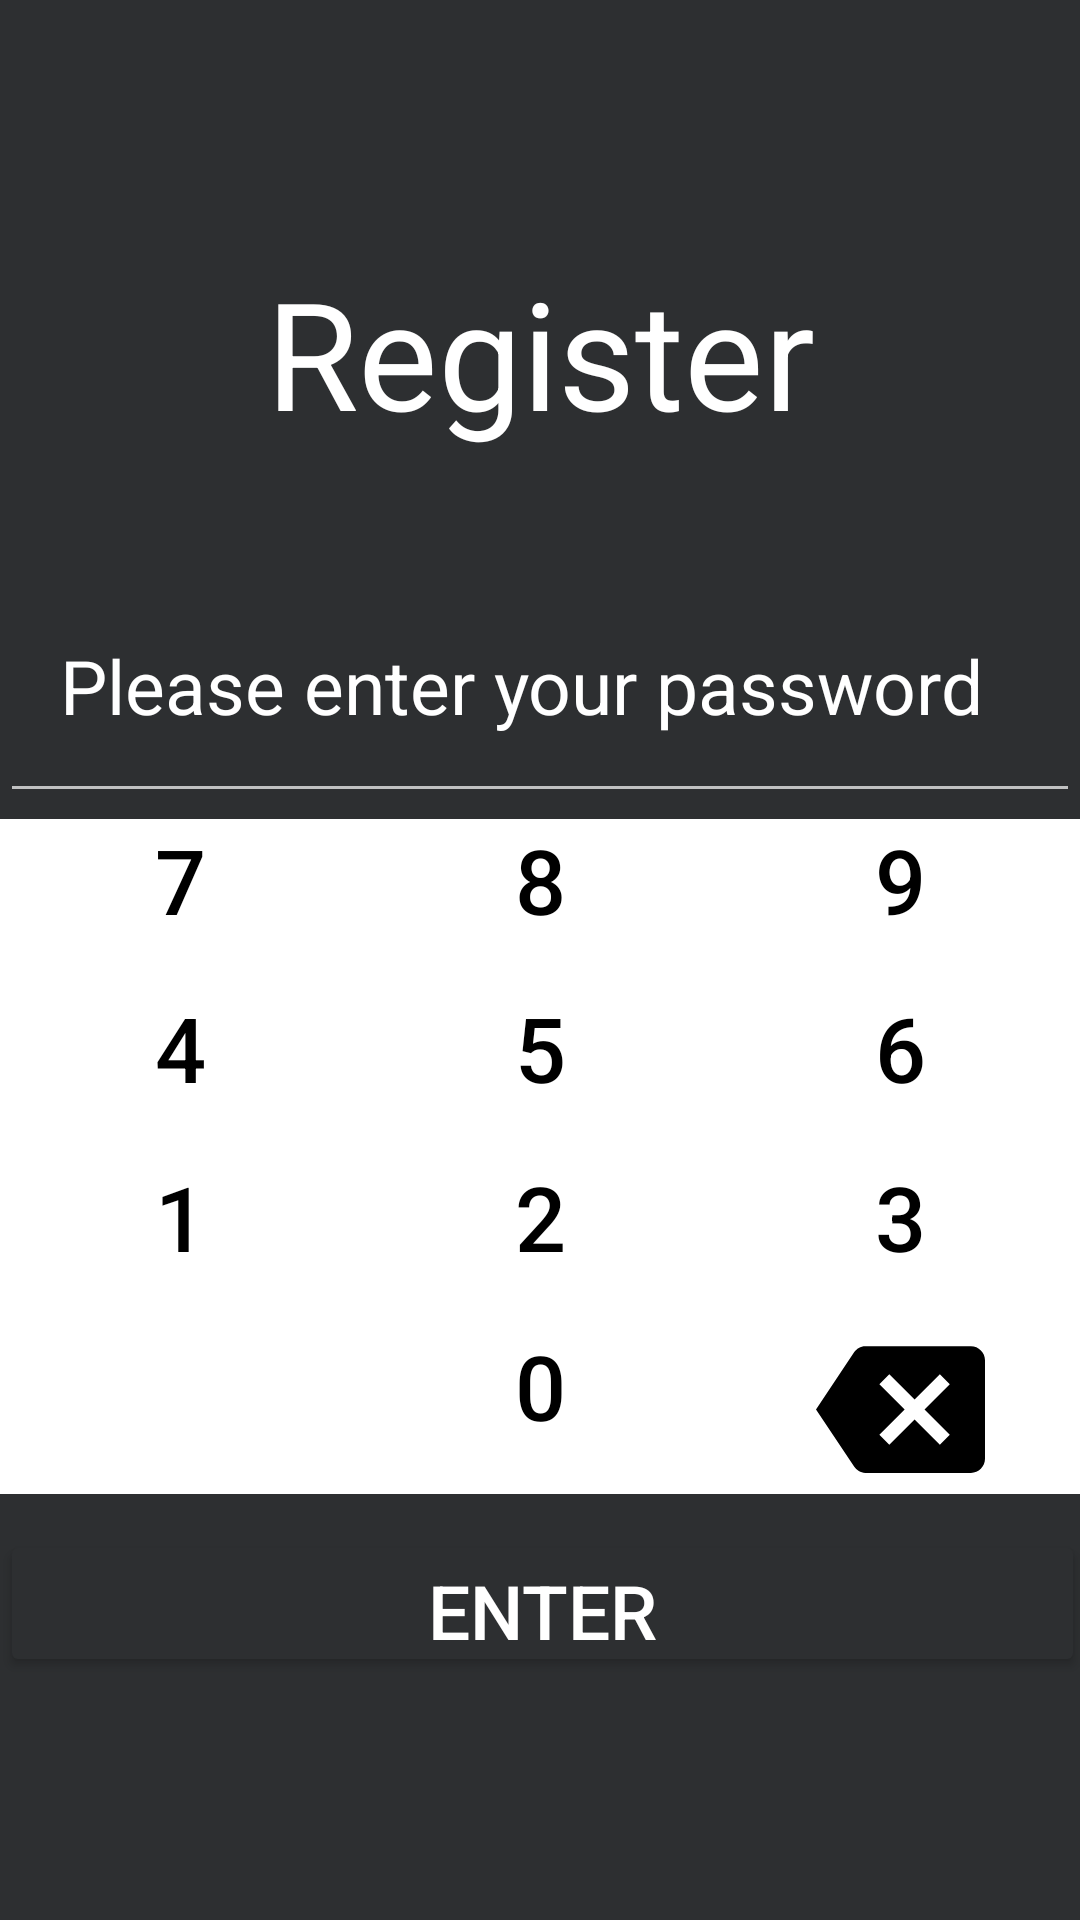

Android layout source for this screen:
<!-- AndroidManifest.xml: application theme Theme.AppCompat.DayNight.NoActionBar -->
<!-- res/layout/register.xml -->
<?xml version="1.0" encoding="utf-8"?>
<RelativeLayout xmlns:android="http://schemas.android.com/apk/res/android"
    xmlns:app="http://schemas.android.com/apk/res-auto"
    xmlns:tools="http://schemas.android.com/tools"
    android:layout_width="match_parent"
    android:layout_height="match_parent"
    android:background="@color/grey"
    tools:context=".Register"
    android:theme="@style/Theme.AppCompat.NoActionBar">


    <TextView
        android:layout_width="match_parent"
        android:layout_height="wrap_content"
        android:layout_alignParentTop="true"
        android:layout_marginTop="54dp"
        android:gravity="center"
        android:paddingLeft="20dp"
        android:paddingTop="30dp"
        android:paddingRight="20dp"
        android:text="@string/register"
        android:textColor="#ffffff"
        android:textSize="50sp" />

    <EditText
        android:id="@+id/editPasswd"
        android:layout_width="match_parent"
        android:layout_height="108dp"
        android:layout_alignParentTop="true"
        android:layout_marginTop="163dp"
        android:hint="@string/please_enter_your_password"
        android:inputType="textPassword"
        android:paddingLeft="20dp"
        android:paddingTop="30dp"
        android:paddingRight="20dp"

        android:textColor="#ffffff"
        android:textColorHint="@color/white"
        android:textSize="25sp" />

    <LinearLayout
        android:layout_width="match_parent"
        android:layout_height="316dp"
        android:layout_below="@+id/editPasswd"
        android:layout_alignParentEnd="true"
        android:layout_alignParentRight="true"
        android:layout_alignParentBottom="true"
        android:layout_marginTop="2dp"
        android:layout_marginEnd="0dp"
        android:layout_marginRight="0dp"
        android:layout_marginBottom="142dp"
        android:baselineAligned="true"
        android:orientation="horizontal">

        <LinearLayout
            android:layout_width="0dip"
            android:layout_height="match_parent"
            android:layout_gravity="center"
            android:layout_weight="9"
            android:background="#ffffff"
            android:orientation="vertical">

            <LinearLayout
                android:layout_width="match_parent"
                android:layout_height="0dp"
                android:layout_gravity="center"
                android:layout_weight="1"
                android:orientation="horizontal">

                <Button
                    android:id="@+id/b7"
                    android:onClick="b7"
                    android:layout_width="0dp"
                    android:layout_height="match_parent"
                    android:layout_weight="1"
                    android:background="@android:color/transparent"
                    android:gravity="center_horizontal"
                    android:text="7"
                    android:textColor="@color/black"
                    android:textSize="30sp" />

                <Button
                    android:id="@+id/b8"
                    android:onClick="b8"
                    android:layout_width="0dp"
                    android:layout_height="match_parent"
                    android:layout_weight="1"
                    android:background="@android:color/transparent"
                    android:gravity="center_horizontal"
                    android:text="8"
                    android:textColor="@color/black"
                    android:textSize="30sp" />

                <Button
                    android:id="@+id/b9"
                    android:onClick="b9"
                    android:layout_width="0dp"
                    android:layout_height="match_parent"
                    android:layout_weight="1"
                    android:background="@android:color/transparent"
                    android:gravity="center_horizontal"
                    android:text="9"
                    android:textColor="@color/black"
                    android:textSize="30sp" />
            </LinearLayout>

            <LinearLayout
                android:layout_width="match_parent"
                android:layout_height="0dip"
                android:layout_weight="1"
                android:background="@android:color/transparent"
                android:orientation="horizontal">

                <Button
                    android:id="@+id/b4"
                    android:onClick="b4"
                    android:layout_width="0dp"
                    android:layout_height="match_parent"
                    android:layout_weight="1"
                    android:background="@android:color/transparent"
                    android:gravity="center_horizontal"
                    android:text="4"
                    android:textColor="@color/black"
                    android:textSize="30sp" />

                <Button
                    android:id="@+id/b5"
                    android:onClick="b5"
                    android:layout_width="0dp"
                    android:layout_height="match_parent"
                    android:layout_weight="1"
                    android:background="@android:color/transparent"
                    android:gravity="center_horizontal"
                    android:text="5"
                    android:textColor="@color/black"
                    android:textSize="30sp" />

                <Button
                    android:id="@+id/b6"
                    android:onClick="b6"
                    android:layout_width="0dp"
                    android:layout_height="match_parent"
                    android:layout_weight="1"
                    android:background="@android:color/transparent"
                    android:gravity="center_horizontal"
                    android:text="6"
                    android:textColor="@color/black"
                    android:textSize="30sp" />
            </LinearLayout>

            <LinearLayout
                android:layout_width="match_parent"
                android:layout_height="0dip"
                android:layout_weight="1"
                android:background="@android:color/transparent"
                android:orientation="horizontal">

                <Button
                    android:id="@+id/b1"
                    android:onClick="b1"
                    android:layout_width="0dp"
                    android:layout_height="match_parent"
                    android:layout_weight="1"
                    android:background="@android:color/transparent"
                    android:gravity="center_horizontal"
                    android:text="1"
                    android:textColor="@color/black"
                    android:textSize="30sp" />

                <Button
                    android:id="@+id/b2"
                    android:onClick="b2"
                    android:layout_width="0dp"
                    android:layout_height="match_parent"
                    android:layout_weight="1"
                    android:background="@android:color/transparent"
                    android:gravity="center_horizontal"
                    android:text="2"
                    android:textColor="@color/black"
                    android:textSize="30sp" />

                <Button
                    android:id="@+id/b3"
                    android:onClick="b3"
                    android:layout_width="0dp"
                    android:layout_height="match_parent"
                    android:layout_weight="1"
                    android:background="@android:color/transparent"
                    android:gravity="center_horizontal"
                    android:text="3"
                    android:textColor="@color/black"
                    android:textSize="30sp" />
            </LinearLayout>

            <LinearLayout
                android:layout_width="match_parent"
                android:layout_height="0dip"
                android:layout_weight="1"
                android:background="@android:color/transparent"
                android:orientation="horizontal">

                <ImageView
                    android:id="@+id/btn"
                    android:layout_width="0dp"
                    android:layout_height="match_parent"
                    android:layout_weight="1"
                    android:background="@android:color/transparent"
                    android:textSize="30sp" />

                <Button
                    android:id="@+id/b0"
                    android:onClick="b0"
                    android:layout_width="0dp"
                    android:layout_height="match_parent"
                    android:layout_weight="1"
                    android:background="@android:color/transparent"
                    android:gravity="center_horizontal"
                    android:text="0"
                    android:textColor="@color/black"
                    android:textSize="30sp" />

                <ImageView
                    android:id="@+id/btnComma"
                    android:onClick="delete"
                    android:layout_width="0dp"
                    android:layout_height="match_parent"
                    android:layout_weight="1"
                    android:src="@drawable/ic_baseline_backspace_24"
                    android:textSize="30sp" />
            </LinearLayout>

        </LinearLayout>


    </LinearLayout>

    <Button
        android:id="@+id/save_btn"
        android:layout_width="match_parent"
        android:layout_height="49dp"
        android:layout_alignParentEnd="true"
        android:layout_alignParentRight="true"
        android:layout_alignParentBottom="true"
        android:layout_marginEnd="-2dp"
        android:layout_marginRight="-2dp"
        android:layout_marginBottom="81dp"
        android:backgroundTint="@color/grey"
        android:gravity="center_horizontal"
        android:text="@string/enter"
        android:textColor="#FFFFFF"
        android:textSize="25sp" />

</RelativeLayout>
<!-- resources referenced by this layout -->
<resources>
  <color name="black">#FF000000</color>
  <color name="grey">#2D2F31</color>
  <color name="white">#FFFFFFFF</color>
  <!-- drawable ic_baseline_backspace_24 (drawable) -->
  <vector android:autoMirrored="true" android:height="20dp"
      android:tint="@color/black" android:viewportHeight="24"
      android:viewportWidth="24" android:width="20dp" xmlns:android="http://schemas.android.com/apk/res/android">
      <path android:fillColor="@android:color/white" android:pathData="M22,3L7,3c-0.69,0 -1.23,0.35 -1.59,0.88L0,12l5.41,8.11c0.36,0.53 0.9,0.89 1.59,0.89h15c1.1,0 2,-0.9 2,-2L24,5c0,-1.1 -0.9,-2 -2,-2zM19,15.59L17.59,17 14,13.41 10.41,17 9,15.59 12.59,12 9,8.41 10.41,7 14,10.59 17.59,7 19,8.41 15.41,12 19,15.59z"/>
  </vector>
  <string name="enter">Enter</string>
  <string name="please_enter_your_password">Please enter your password</string>
  <string name="register">Register</string>
</resources>
